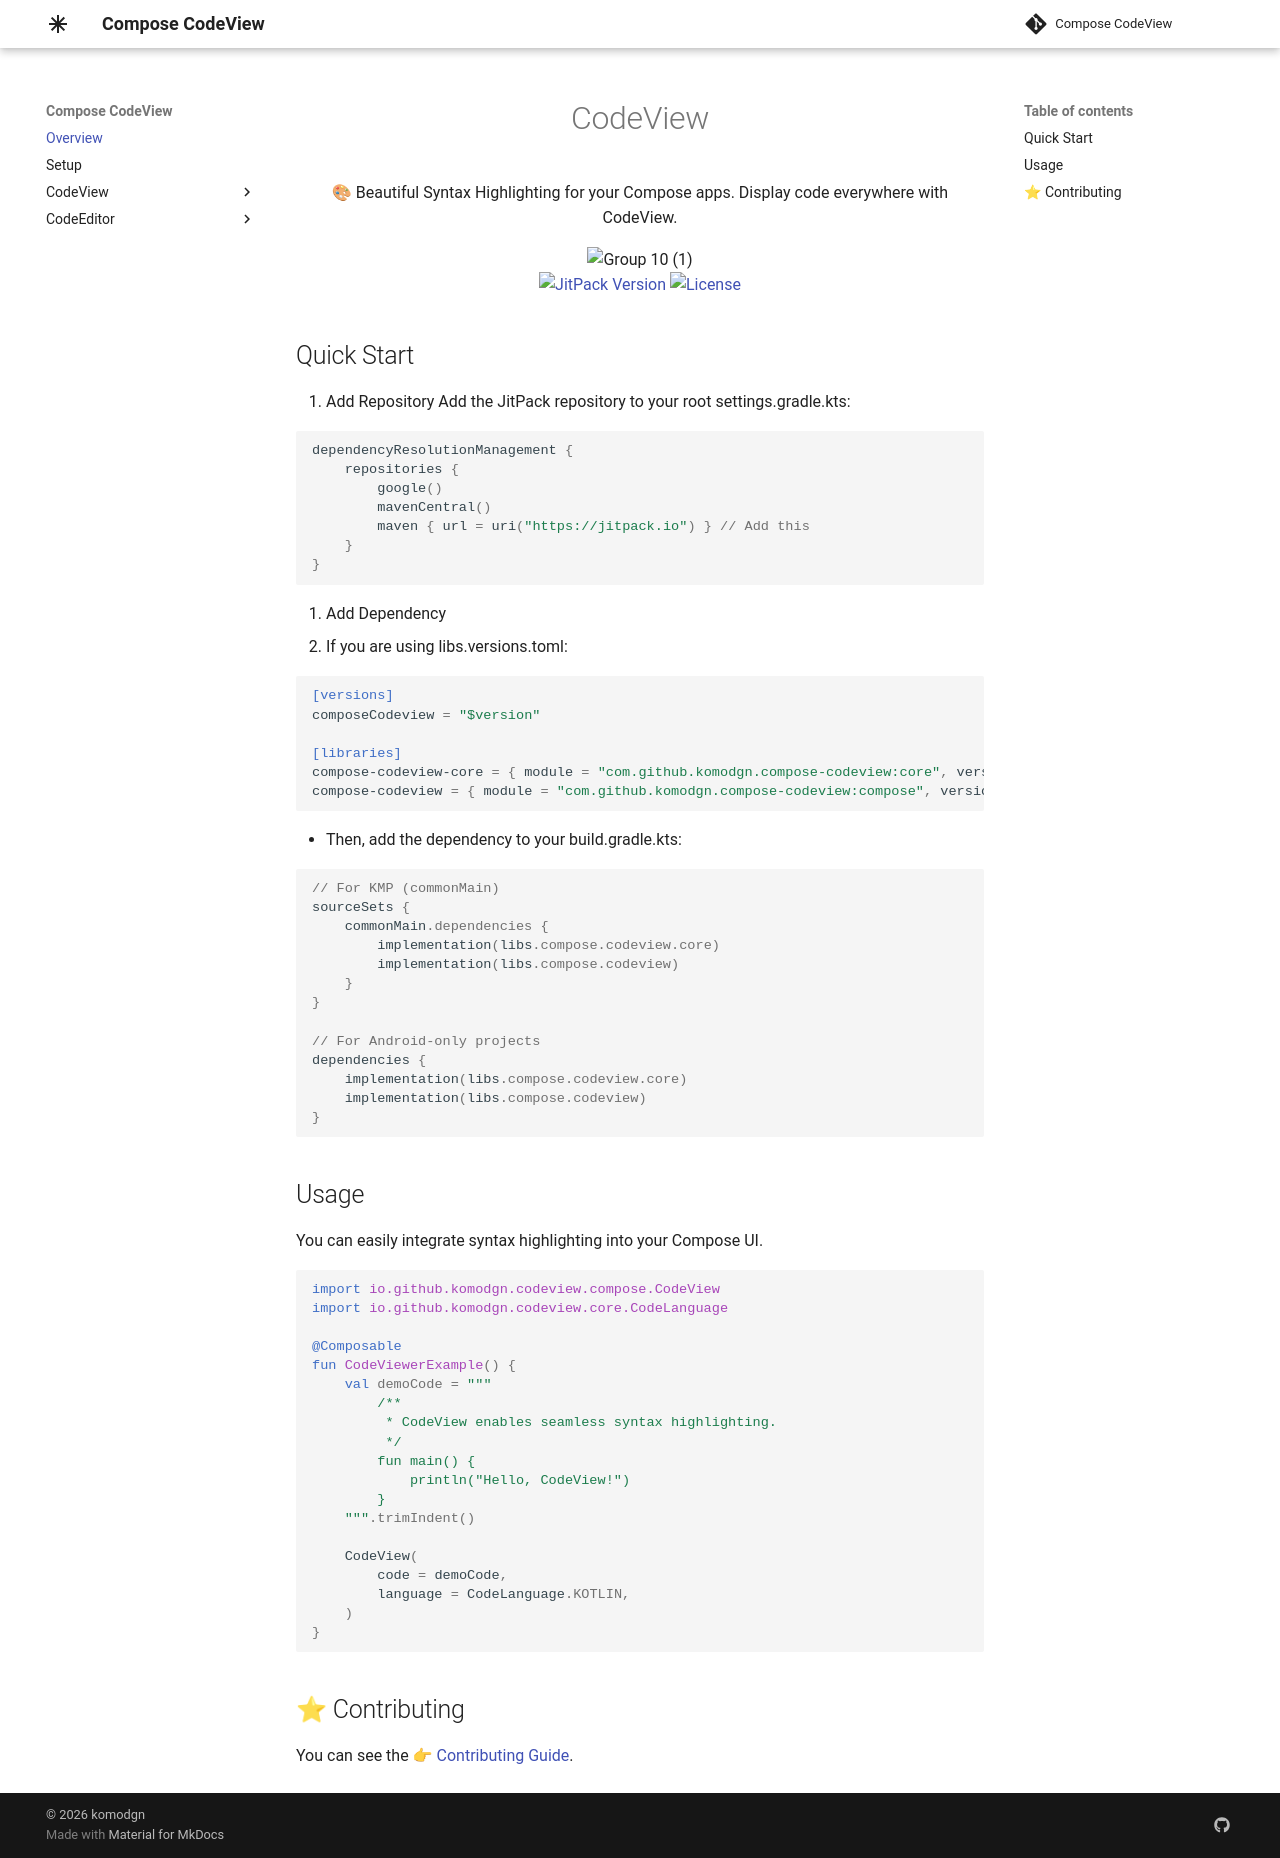

repository: komodgn/compose-codeview · page: index.html · generator: mkdocs

<div align="center">
    <h1>CodeView</h1>
    <p>🎨 Beautiful Syntax Highlighting for your Compose apps. Display code everywhere with CodeView.</p>
    <img width="700" alt="Group 10 (1)" src="https://github.com/user-attachments/assets/346b3b3a-5d67-4d3c-a003-30fde3d22346" />
    <br>
    <a href="https://jitpack.io/#komodgn/compose-codeview">
        <img src="https://jitpack.io/v/komodgn/compose-codeview.svg" alt="JitPack Version">
    </a>
    <a href="https://opensource.org/licenses/Apache-2.0">
        <img src="https://img.shields.io/badge/License-Apache%202.0-purple.svg" alt="License">
    </a>
</div>

## Quick Start

1. Add Repository
   Add the JitPack repository to your root settings.gradle.kts:

```Kotlin
dependencyResolutionManagement {
    repositories {
        google()
        mavenCentral()
        maven { url = uri("https://jitpack.io") } // Add this
    }
}
```

2. Add Dependency
- If you are using libs.versions.toml:

```toml
[versions]
composeCodeview = "$version"

[libraries]
compose-codeview-core = { module = "com.github.komodgn.compose-codeview:core", version.ref = "composeCodeview" }
compose-codeview = { module = "com.github.komodgn.compose-codeview:compose", version.ref = "composeCodeview" }
```

- Then, add the dependency to your build.gradle.kts:

```Kotlin
// For KMP (commonMain)
sourceSets {
    commonMain.dependencies {
        implementation(libs.compose.codeview.core)
        implementation(libs.compose.codeview)
    }
}

// For Android-only projects
dependencies {
    implementation(libs.compose.codeview.core)
    implementation(libs.compose.codeview)
}
```

## Usage
You can easily integrate syntax highlighting into your Compose UI.

```Kotlin
import io.github.komodgn.codeview.compose.CodeView
import io.github.komodgn.codeview.core.CodeLanguage

@Composable
fun CodeViewerExample() {
    val demoCode = """
        /**
         * CodeView enables seamless syntax highlighting.
         */
        fun main() {
            println("Hello, CodeView!")
        }
    """.trimIndent()

    CodeView(
        code = demoCode,
        language = CodeLanguage.KOTLIN,
    )
}
```

## ⭐ Contributing
You can see the 👉 [Contributing Guide](https://github.com/komodgn/compose-codeview?tab=contributing-ov-file).
